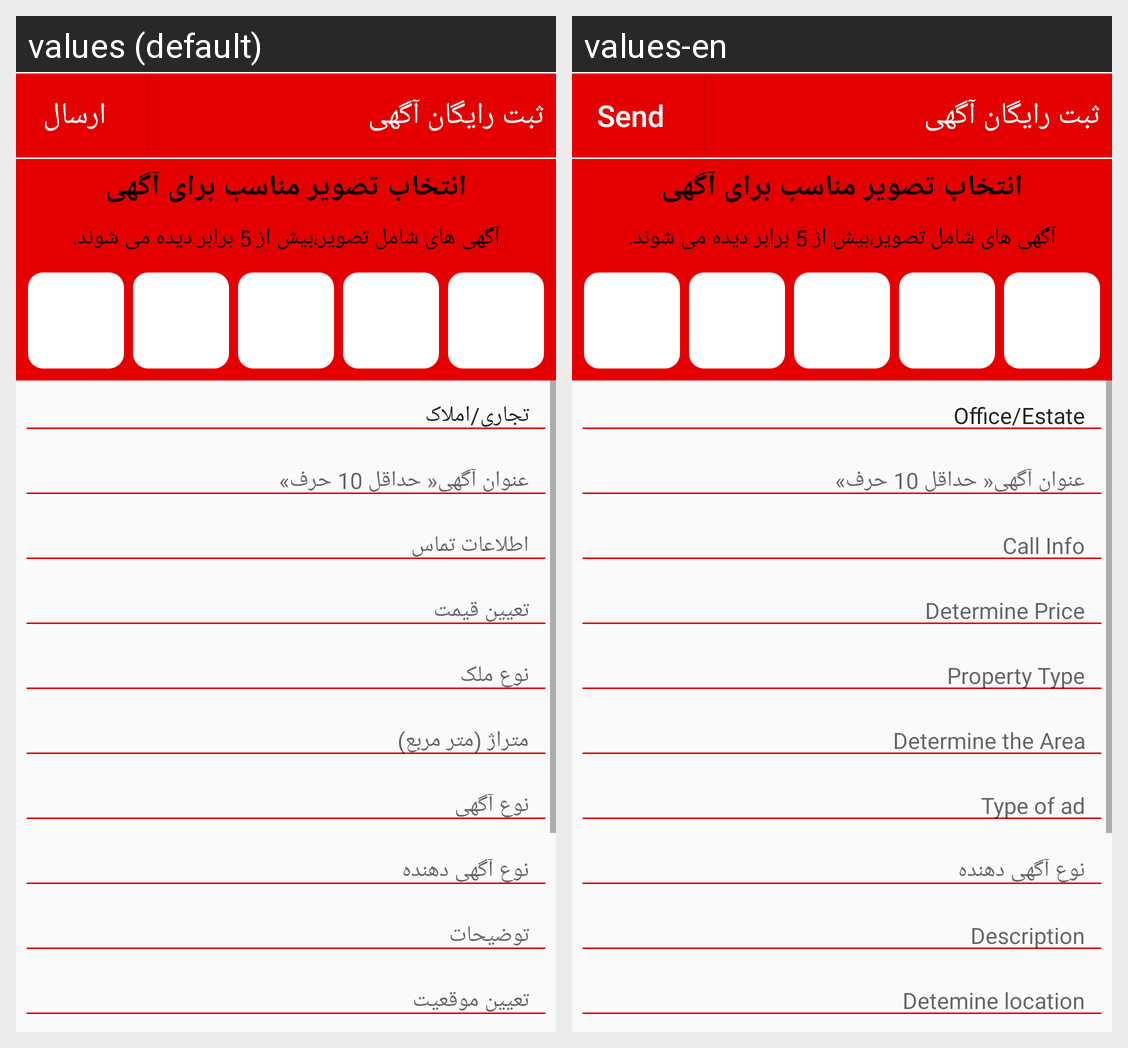

Translations of the strings shown on this Android screen, per locale in the grid:
Android screen res/layout/activity_sabt_agahi__amlak__office.xml rendered under 2 locales, left to right: values (default), values-en. Device: Nexus 5 (rendered at 1080×1920; each locale shown at half size, 540×960, under a caption strip naming it); theme AppTheme.
Strings drawn on this screen, with the default value and each locale's value (text and hints the layout hard-codes, and strings that could not be matched under every locale, appear in the picture but are not listed):

send
  values: ارسال
  values-en: Send

sabt_title__
  values: ثبت رایگان آگهی
  values-en: ثبت رایگان آگهی

choose_pic1
  values: انتخاب تصویر مناسب برای آگهی
  values-en: انتخاب تصویر مناسب برای آگهی

choose_pic2
  values: آگهی های شامل تصویر،بیش از 5 برابر دیده می شوند.
  values-en: آگهی های شامل تصویر،بیش از 5 برابر دیده می شوند.

office_gro
  values: تجاری/املاک
  values-en: Office/Estate

Title
  values: عنوان آگهی« حداقل 10 حرف»
  values-en: عنوان آگهی« حداقل 10 حرف»

call_inf
  values: اطلاعات تماس
  values-en: Call Info

Gheimat
  values: تعیین قیمت
  values-en: Determine Price

Amlak_type
  values: نوع ملک
  values-en: Property Type

meter_sabt_home
  values: متراژ (متر مربع)
  values-en: Determine the Area

Type_Ads
  values: نوع آگهی
  values-en: Type of ad

AgahiDahande_type
  values: نوع آگهی دهنده
  values-en: نوع آگهی دهنده

tozihat
  values: توضیحات
  values-en: Description

situation
  values: تعیین موقعیت
  values-en: Detemine location
